Run: headless pygame with SDL's dummy video driver; simulated clock (each Clock.tick advances the game by its frame time, no real sleeping); random seed 0; keys injected as events and as key.get_pressed() state; no mouse input.
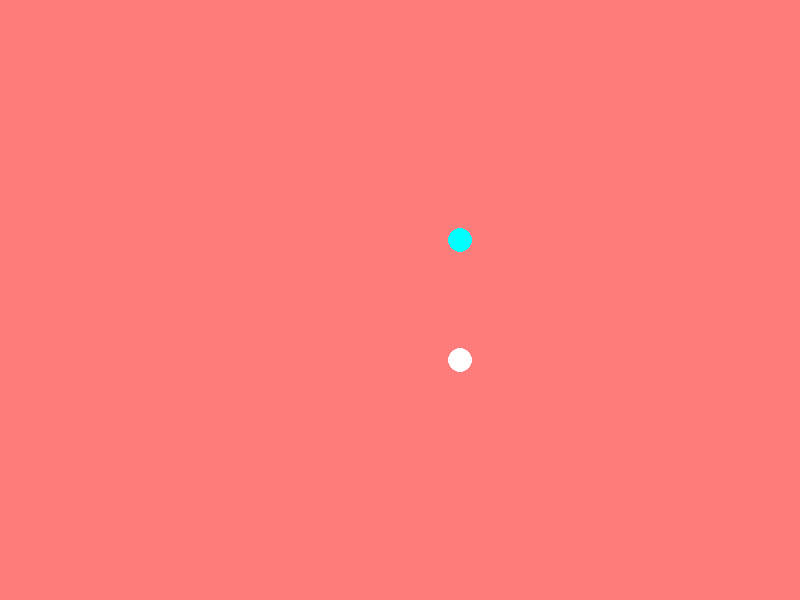
Frame 1 of 4 · flips 1–60 · no input
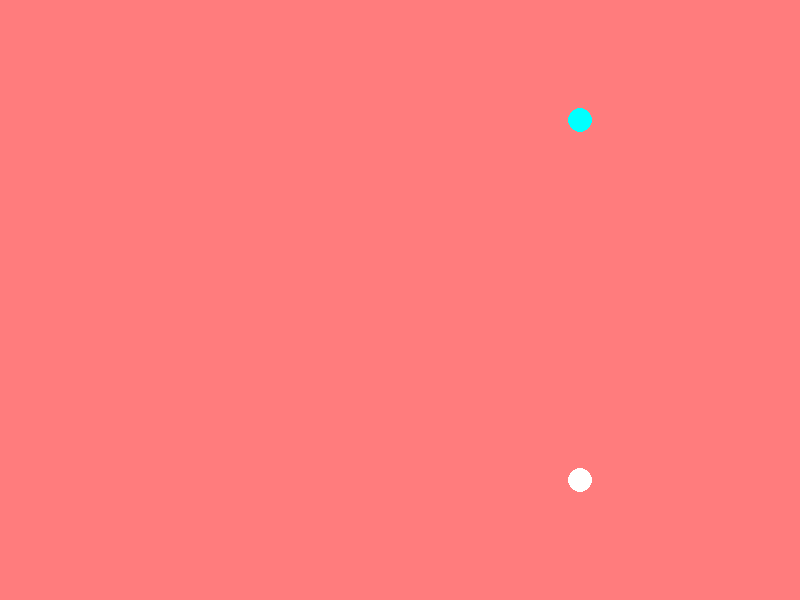
Frame 2 of 4 · flips 61–180 · tapped SPACE, RETURN · held RIGHT (→), D
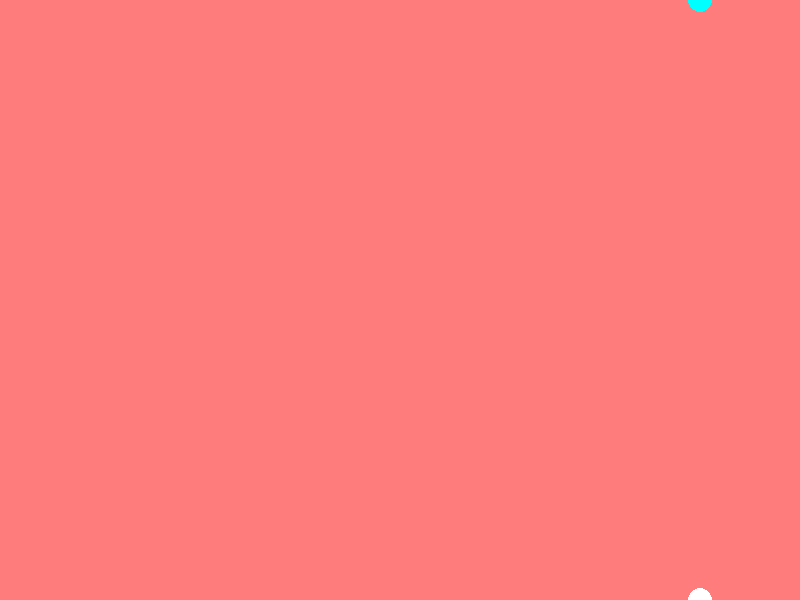
Frame 3 of 4 · flips 181–300 · held DOWN (↓), S
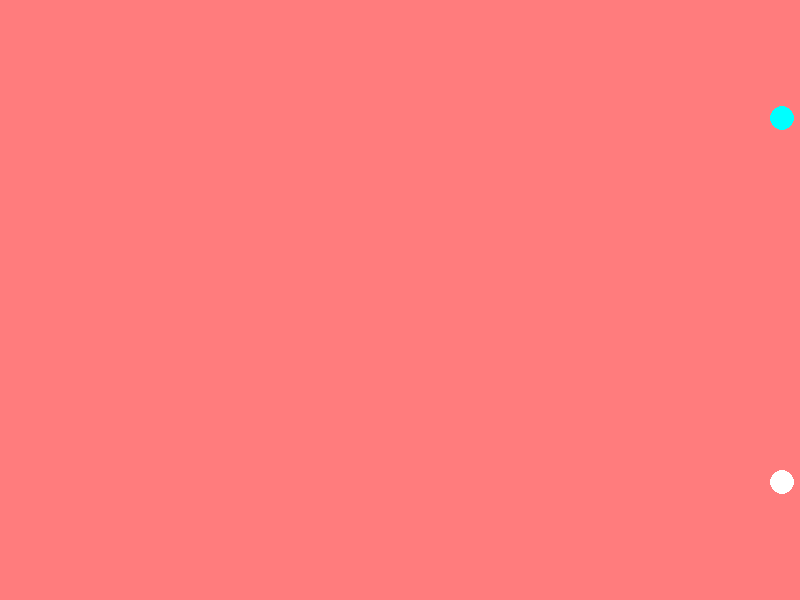
Frame 4 of 4 · flips 301–420 · held LEFT (←), A, UP (↑), W

The pygame program that drew these frames:

import pygame as pg
pg.init()

pantalla_ppal = pg.display.set_mode((800, 600))
pg.display.set_caption("Mueve una bola")


class Ball:
    def __init__(self, x, y, vx, vy, color):
        self.x = x
        self.y = y
        self.vx = vx
        self.vy = vy
        self.color = color

    def update(self):
        self.x += self.vx
        self.y += self.vy

        if self.x > 800 or self.x < 0:
            self.vx = -self.vx
        if self.y > 600 or self.y <0:
            self.vy = -self.vy

    def draw(self, pantalla):
        pg.draw.circle(pantalla, self.color, (self.x, self.y), 12)

        

bola1 = Ball(400, 300, 1, 1, (255, 255, 255))
bola2 = Ball(400, 300, 1, -1, (0, 255, 255))

game_over = False

while not game_over:
    for evento in pg.event.get():
        if evento.type == pg.QUIT:
            game_over = True
            break

    bola1.update()
    bola2.update()
     
    pantalla_ppal.fill((255, 124, 125))
    bola1.draw(pantalla_ppal)
    bola2.draw(pantalla_ppal) 

    pg.display.flip()

pg.quit()
